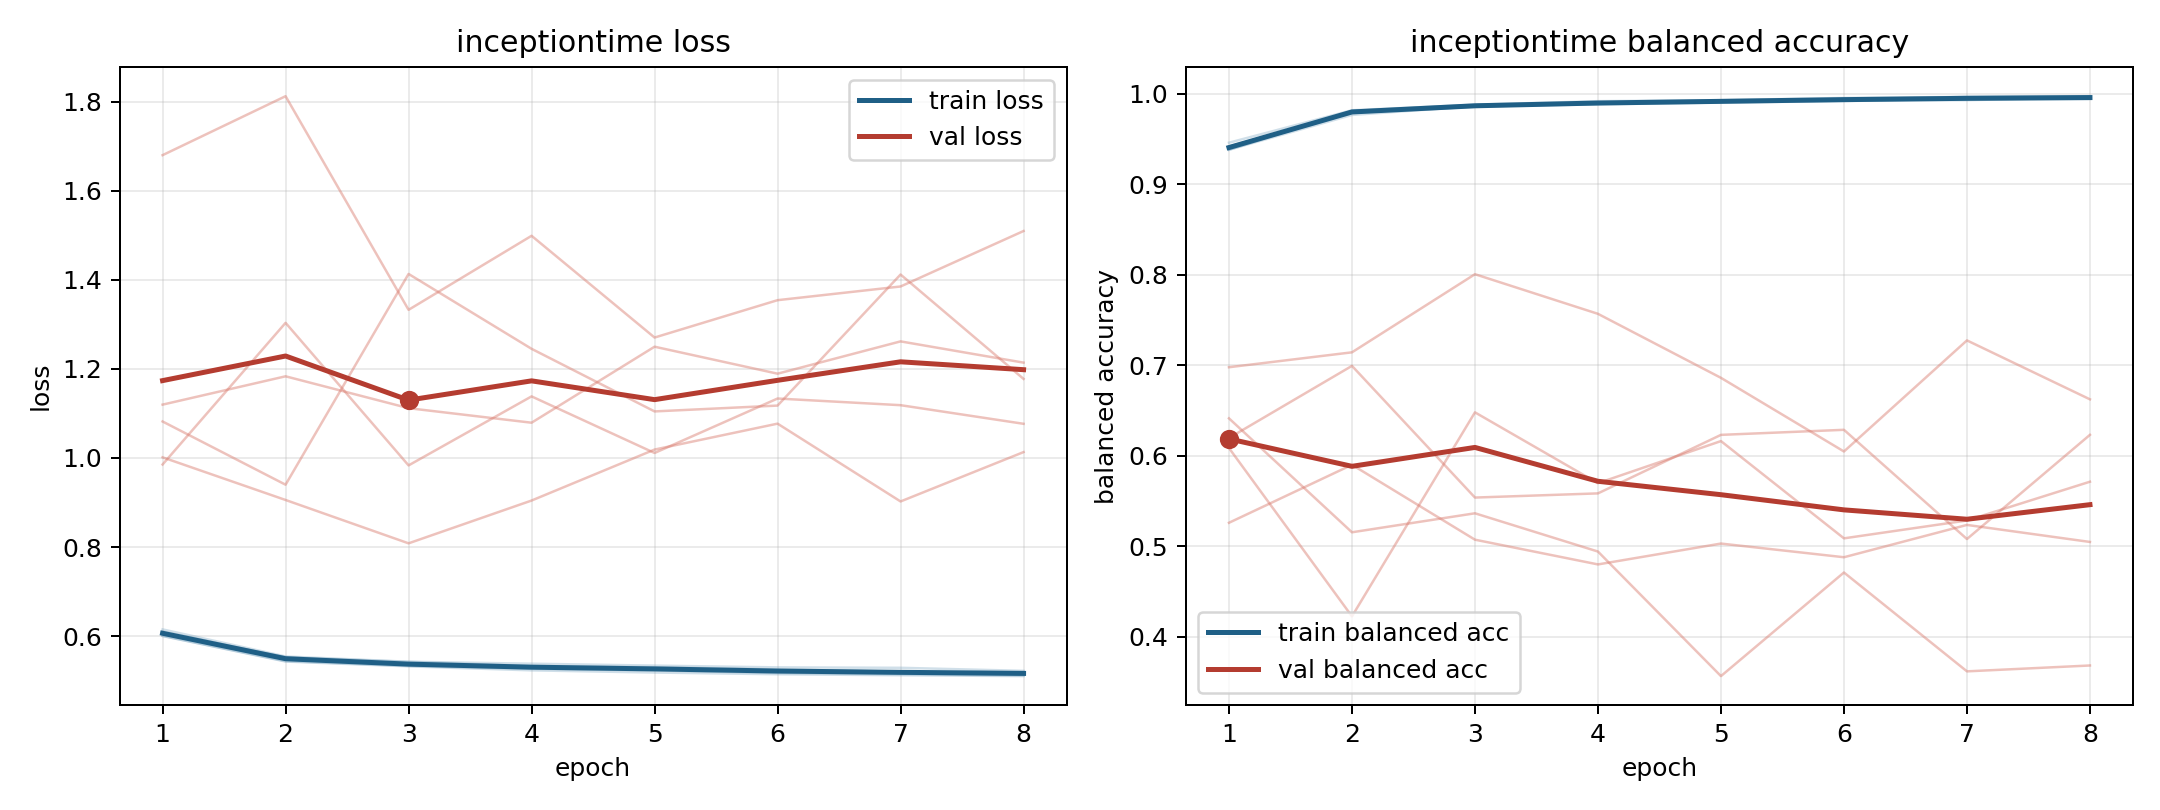

Data behind this chart, as committed beside it:
model, fold, epoch, train_loss, train_balanced_accuracy, val_loss, val_balanced_accuracy
inceptiontime, 1, 1, 0.6008, 0.9418, 1.082, 0.6196
inceptiontime, 1, 2, 0.5432, 0.9792, 0.94, 0.6993
inceptiontime, 1, 3, 0.5324, 0.9856, 1.413, 0.5538
inceptiontime, 1, 4, 0.5233, 0.9897, 1.245, 0.5584
inceptiontime, 1, 5, 0.5185, 0.9921, 1.105, 0.6231
inceptiontime, 1, 6, 0.5147, 0.9943, 1.118, 0.6287
inceptiontime, 1, 7, 0.5124, 0.9939, 1.412, 0.508
inceptiontime, 1, 8, 0.5105, 0.9943, 1.178, 0.6231
inceptiontime, 2, 1, 0.6153, 0.9381, 0.9854, 0.6086
inceptiontime, 2, 2, 0.5545, 0.981, 1.303, 0.4225
inceptiontime, 2, 3, 0.5427, 0.9864, 0.9834, 0.648
inceptiontime, 2, 4, 0.5383, 0.989, 1.138, 0.5697
inceptiontime, 2, 5, 0.534, 0.9913, 1.011, 0.6162
inceptiontime, 2, 6, 0.53, 0.9924, 1.133, 0.5087
inceptiontime, 2, 7, 0.5291, 0.993, 1.119, 0.5285
inceptiontime, 2, 8, 0.5222, 0.9961, 1.077, 0.5713
inceptiontime, 3, 1, 0.6004, 0.946, 1.68, 0.5259
inceptiontime, 3, 2, 0.544, 0.9818, 1.812, 0.59
inceptiontime, 3, 3, 0.5333, 0.988, 1.333, 0.5072
inceptiontime, 3, 4, 0.5267, 0.9919, 1.499, 0.4799
inceptiontime, 3, 5, 0.5234, 0.9929, 1.27, 0.503
inceptiontime, 3, 6, 0.5174, 0.9955, 1.354, 0.4878
inceptiontime, 3, 7, 0.5146, 0.9966, 1.385, 0.5236
inceptiontime, 3, 8, 0.5119, 0.9974, 1.509, 0.5047
inceptiontime, 4, 1, 0.6105, 0.9391, 1.002, 0.6978
inceptiontime, 4, 2, 0.5525, 0.9811, 0.9058, 0.7143
inceptiontime, 4, 3, 0.5425, 0.9875, 0.8085, 0.8006
inceptiontime, 4, 4, 0.5331, 0.9903, 0.9045, 0.7569
inceptiontime, 4, 5, 0.5304, 0.9917, 1.019, 0.6861
inceptiontime, 4, 6, 0.5252, 0.9939, 1.077, 0.6047
inceptiontime, 4, 7, 0.5205, 0.9967, 0.9025, 0.7275
inceptiontime, 4, 8, 0.5198, 0.9968, 1.013, 0.6624
inceptiontime, 5, 1, 0.6063, 0.9383, 1.12, 0.6414
inceptiontime, 5, 2, 0.5531, 0.9767, 1.183, 0.5154
inceptiontime, 5, 3, 0.5359, 0.9863, 1.112, 0.5364
inceptiontime, 5, 4, 0.531, 0.9884, 1.079, 0.4941
inceptiontime, 5, 5, 0.5269, 0.9904, 1.25, 0.3565
inceptiontime, 5, 6, 0.5219, 0.9919, 1.189, 0.471
inceptiontime, 5, 7, 0.5181, 0.995, 1.262, 0.3617
inceptiontime, 5, 8, 0.518, 0.9947, 1.214, 0.3682
